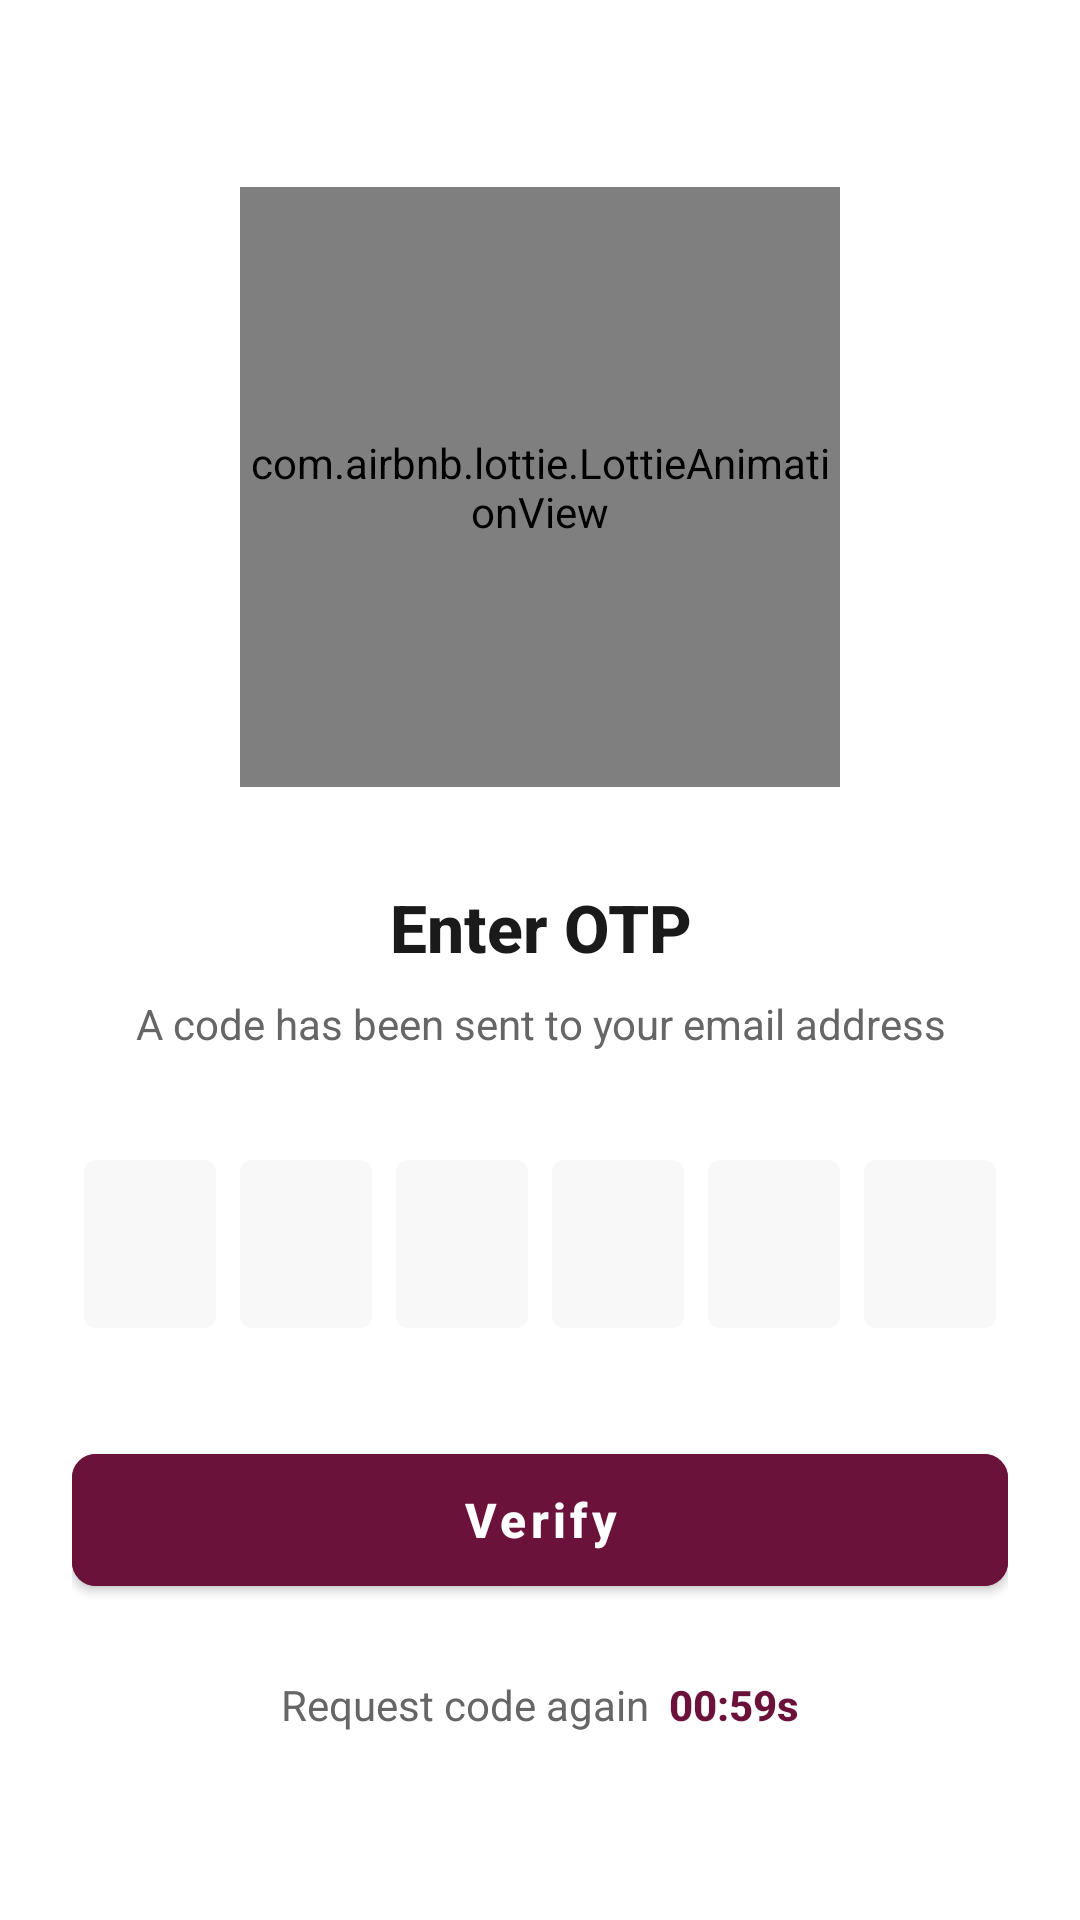

Reconstruct the res/layout file that produces this screen, plus the resources it refers to.
<!-- AndroidManifest.xml: application theme Theme.STR -->
<!-- res/layout/fragment_otp.xml -->
<?xml version="1.0" encoding="utf-8"?>
<ScrollView xmlns:android="http://schemas.android.com/apk/res/android"
    xmlns:app="http://schemas.android.com/apk/res-auto"
    android:layout_width="match_parent"
    android:layout_height="match_parent"
    android:fillViewport="true"
    android:background="#FFFFFF">

    <LinearLayout
        android:layout_width="match_parent"
        android:layout_height="wrap_content"
        android:orientation="vertical"
        android:padding="24dp"
        android:gravity="center"
        android:layout_gravity="center">

        
        <com.airbnb.lottie.LottieAnimationView
            android:id="@+id/otpLottie"
            android:layout_width="200dp"
            android:layout_height="200dp"
            android:layout_marginBottom="32dp"
            app:lottie_rawRes="@raw/otplottii"
            app:lottie_autoPlay="true"
            app:lottie_loop="true" />

        
        <TextView
            android:layout_width="wrap_content"
            android:layout_height="wrap_content"
            android:text="Enter OTP"
            android:textColor="#1A1A1A"
            android:textSize="22sp"
            android:textStyle="bold"
            android:layout_marginBottom="8dp"
            android:fontFamily="sans-serif-medium"
            android:gravity="center" />

        
        <TextView
            android:id="@+id/tvOtpMessage"
            android:layout_width="wrap_content"
            android:layout_height="wrap_content"
            android:text="A code has been sent to your email address"
            android:textColor="#666666"
            android:textSize="14sp"
            android:layout_marginBottom="32dp"
            android:gravity="center"
            android:textAlignment="center" />

        
        <TextView
            android:id="@+id/etEmail"
            android:layout_width="0dp"
            android:layout_height="0dp"
            android:visibility="gone" />

        
        <LinearLayout
            android:layout_width="match_parent"
            android:layout_height="wrap_content"
            android:orientation="horizontal"
            android:gravity="center"
            android:layout_marginBottom="32dp"
            android:weightSum="6">

            <EditText
                android:id="@+id/etOtp1"
                android:layout_width="0dp"
                android:layout_height="56dp"
                android:layout_weight="1"
                android:layout_margin="4dp"
                android:background="@drawable/card_handle"
                android:backgroundTint="#F8F8F8"
                android:gravity="center"
                android:inputType="number"
                android:maxLength="1"
                android:textSize="20sp"
                android:textStyle="bold"
                android:textColor="#1A1A1A" />

            <EditText
                android:id="@+id/etOtp2"
                android:layout_width="0dp"
                android:layout_height="56dp"
                android:layout_weight="1"
                android:layout_margin="4dp"
                android:background="@drawable/card_handle"
                android:backgroundTint="#F8F8F8"
                android:gravity="center"
                android:inputType="number"
                android:maxLength="1"
                android:textSize="20sp"
                android:textStyle="bold"
                android:textColor="#1A1A1A" />

            <EditText
                android:id="@+id/etOtp3"
                android:layout_width="0dp"
                android:layout_height="56dp"
                android:layout_weight="1"
                android:layout_margin="4dp"
                android:background="@drawable/card_handle"
                android:backgroundTint="#F8F8F8"
                android:gravity="center"
                android:inputType="number"
                android:maxLength="1"
                android:textSize="20sp"
                android:textStyle="bold"
                android:textColor="#1A1A1A" />

            <EditText
                android:id="@+id/etOtp4"
                android:layout_width="0dp"
                android:layout_height="56dp"
                android:layout_weight="1"
                android:layout_margin="4dp"
                android:background="@drawable/card_handle"
                android:backgroundTint="#F8F8F8"
                android:gravity="center"
                android:inputType="number"
                android:maxLength="1"
                android:textSize="20sp"
                android:textStyle="bold"
                android:textColor="#1A1A1A" />

            <EditText
                android:id="@+id/etOtp5"
                android:layout_width="0dp"
                android:layout_height="56dp"
                android:layout_weight="1"
                android:layout_margin="4dp"
                android:background="@drawable/card_handle"
                android:backgroundTint="#F8F8F8"
                android:gravity="center"
                android:inputType="number"
                android:maxLength="1"
                android:textSize="20sp"
                android:textStyle="bold"
                android:textColor="#1A1A1A" />

            <EditText
                android:id="@+id/etOtp6"
                android:layout_width="0dp"
                android:layout_height="56dp"
                android:layout_weight="1"
                android:layout_margin="4dp"
                android:background="@drawable/card_handle"
                android:backgroundTint="#F8F8F8"
                android:gravity="center"
                android:inputType="number"
                android:maxLength="1"
                android:textSize="20sp"
                android:textStyle="bold"
                android:textColor="#1A1A1A" />
        </LinearLayout>

        
        <com.google.android.material.button.MaterialButton
            android:id="@+id/btnVerify"
            android:layout_width="match_parent"
            android:layout_height="56dp"
            android:backgroundTint="@color/primary_burgundy"
            android:text="Verify"
            android:textAllCaps="false"
            android:textColor="#FFFFFF"
            android:textSize="16sp"
            android:textStyle="bold"
            app:cornerRadius="8dp"
            android:fontFamily="sans-serif-medium" />

        
        <LinearLayout
            android:layout_width="wrap_content"
            android:layout_height="wrap_content"
            android:orientation="horizontal"
            android:layout_marginTop="24dp"
            android:gravity="center">

            <TextView
                android:layout_width="wrap_content"
                android:layout_height="wrap_content"
                android:text="Request code again  "
                android:textColor="#666666"
                android:textSize="14sp" />

            <TextView
                android:id="@+id/btnResend"
                android:layout_width="wrap_content"
                android:layout_height="wrap_content"
                android:text="00:59s"
                android:textColor="@color/primary_burgundy"
                android:textSize="14sp"
                android:textStyle="bold"
                android:fontFamily="sans-serif-medium" />
        </LinearLayout>

    </LinearLayout>
</ScrollView>
<!-- resources referenced by this layout -->
<resources>
  <color name="primary_burgundy">#6B123B</color>
  <!-- drawable card_handle (drawable) -->
  <?xml version="1.0" encoding="utf-8"?>
  <shape xmlns:android="http://schemas.android.com/apk/res/android"
      android:shape="rectangle">
      <solid android:color="#DDDDDD" />
      <corners android:radius="4dp" />
      <size android:width="40dp" android:height="4dp" />
  </shape>
  <style name="Theme.STR" parent="Base.Theme.STR" />
  <style name="Base.Theme.STR" parent="Theme.MaterialComponents.Light.NoActionBar">
          
          <item name="colorPrimary">@color/primary_burgundy</item>
          <item name="colorOnPrimary">@color/white</item>
          <item name="colorPrimaryVariant">@color/gradient_start</item>
          <item name="colorOnSurface">@color/white</item>
  
          
          <item name="colorAccent">@color/primary_burgundy</item>
          <item name="colorControlActivated">@color/primary_burgundy</item>
          <item name="colorControlNormal">@color/primary_burgundy</item>
          <item name="colorSecondary">@color/primary_burgundy</item>
          <item name="colorOnSecondary">@color/white</item>
  
          
          <item name="android:windowBackground">@android:color/white</item>
          <item name="android:statusBarColor">@color/gradient_end</item>
          <item name="android:navigationBarColor">@color/white</item>
          <item name="android:windowLightNavigationBar" tools:targetApi="o_mr1">true</item>
          
          
          <item name="android:windowDrawsSystemBarBackgrounds">true</item>
          <item name="android:fitsSystemWindows">false</item>
  
          <item name="android:windowSoftInputMode">adjustResize</item>
      </style>
  <color name="white">#FFFFFFFF</color>
  <color name="gradient_start">#8C1A4A</color>
  <color name="gradient_end">#4E0D2D</color>
</resources>
